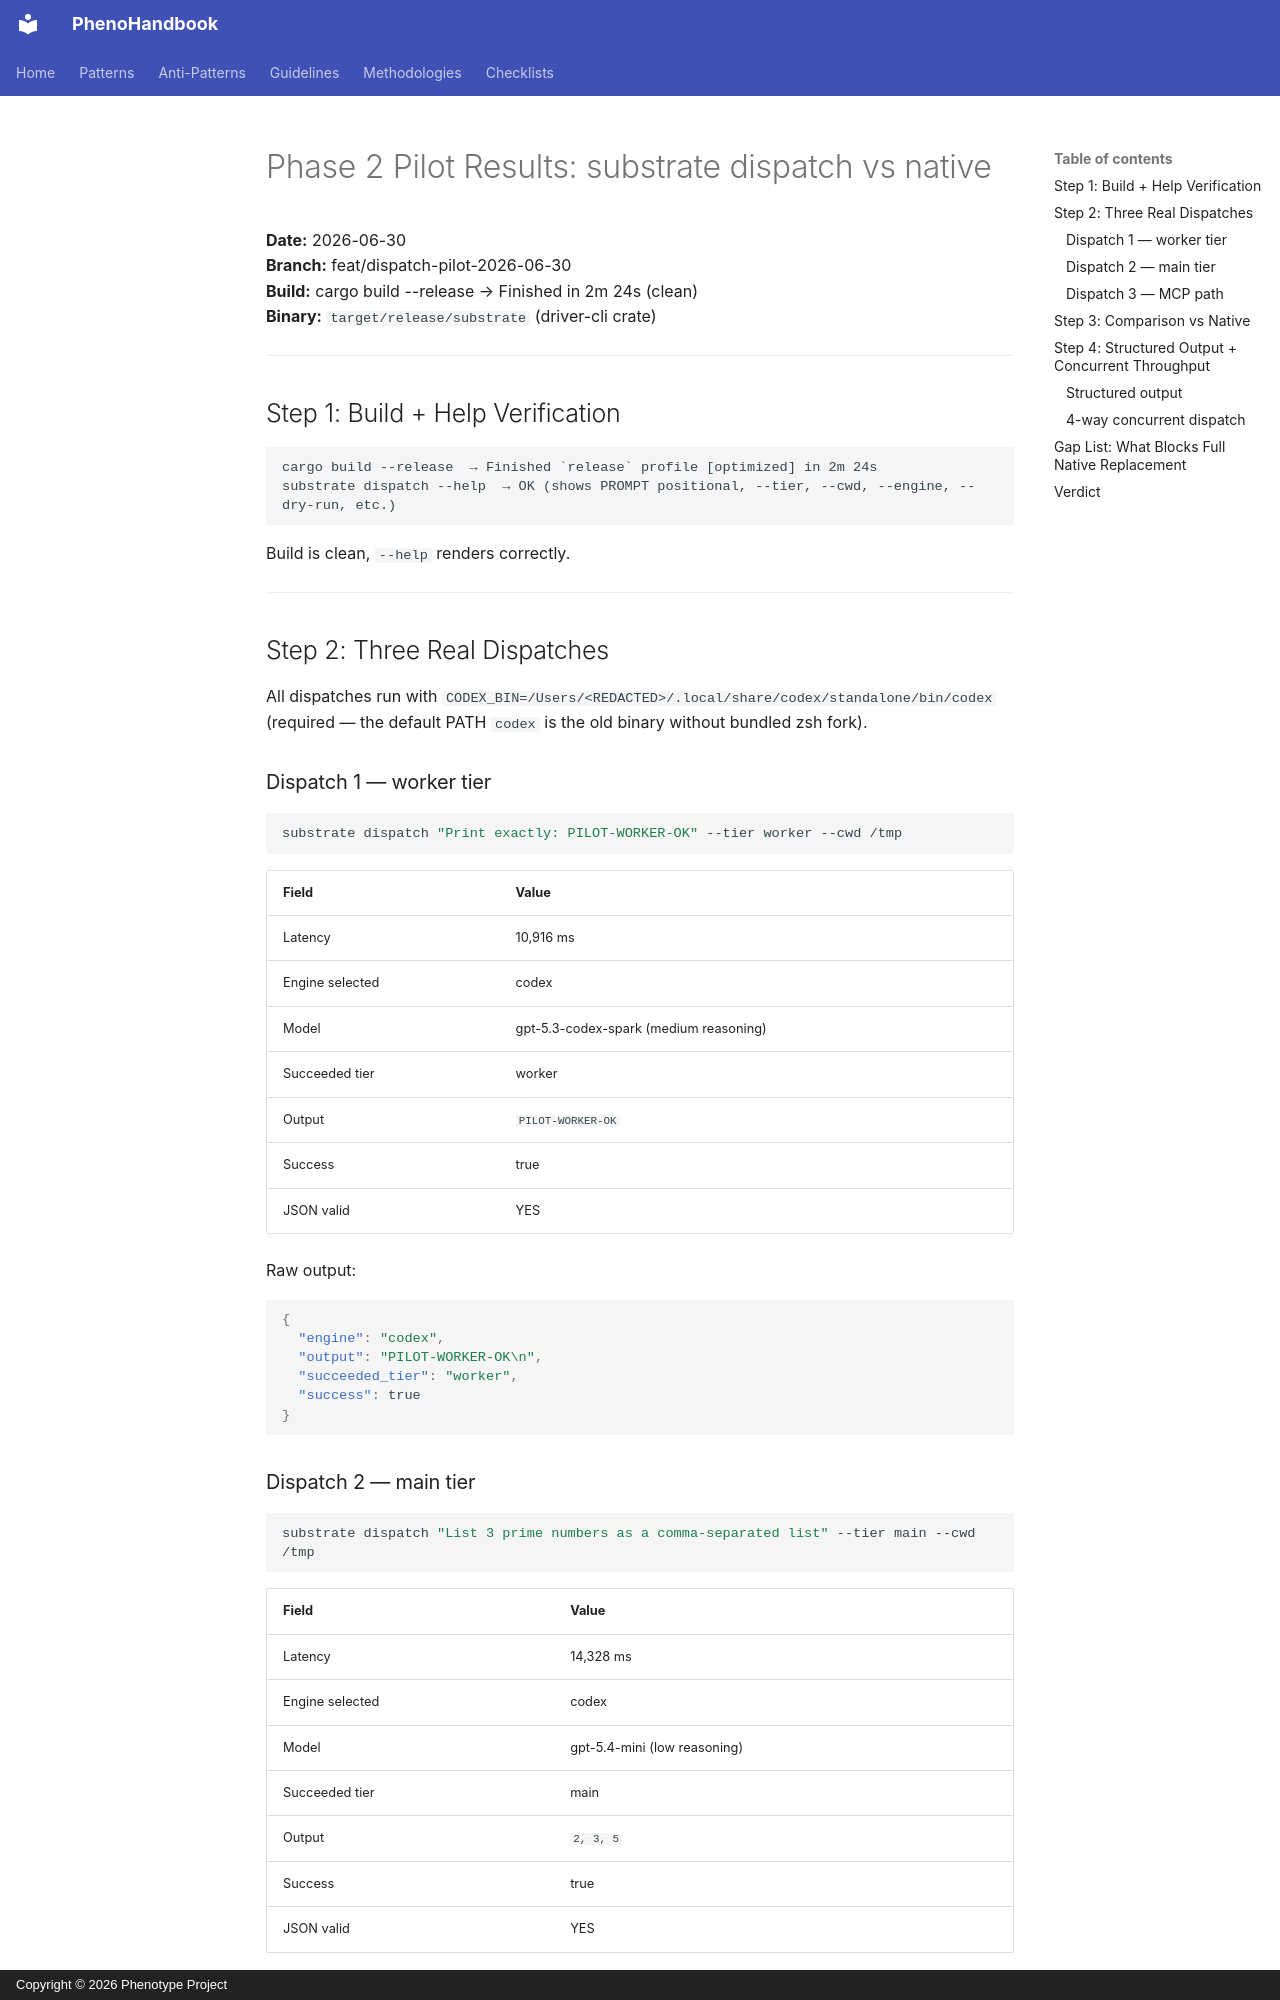

repository: KooshaPari/PhenoShared · page: PILOT_RESULTS/index.html · generator: mkdocs · copyright: Copyright © 2026 Phenotype Project

# Phase 2 Pilot Results: substrate dispatch vs native

**Date:** 2026-06-30  
**Branch:** feat/dispatch-pilot-2026-06-30  
**Build:** cargo build --release → Finished in 2m 24s (clean)  
**Binary:** `target/release/substrate` (driver-cli crate)

---

## Step 1: Build + Help Verification

```
cargo build --release  → Finished `release` profile [optimized] in 2m 24s
substrate dispatch --help  → OK (shows PROMPT positional, --tier, --cwd, --engine, --dry-run, etc.)
```

Build is clean, `--help` renders correctly.

---

## Step 2: Three Real Dispatches

All dispatches run with `CODEX_BIN=/Users/<REDACTED>/.local/share/codex/standalone/bin/codex` (required — the default PATH `codex` is the old binary without bundled zsh fork).

### Dispatch 1 — worker tier

```bash
substrate dispatch "Print exactly: PILOT-WORKER-OK" --tier worker --cwd /tmp
```

| Field | Value |
|-------|-------|
| Latency | 10,916 ms |
| Engine selected | codex |
| Model | gpt-5.3-codex-spark (medium reasoning) |
| Succeeded tier | worker |
| Output | `PILOT-WORKER-OK` |
| Success | true |
| JSON valid | YES |

Raw output:
```json
{
  "engine": "codex",
  "output": "PILOT-WORKER-OK\n",
  "succeeded_tier": "worker",
  "success": true
}
```

### Dispatch 2 — main tier

```bash
substrate dispatch "List 3 prime numbers as a comma-separated list" --tier main --cwd /tmp
```

| Field | Value |
|-------|-------|
| Latency | 14,328 ms |
| Engine selected | codex |
| Model | gpt-5.4-mini (low reasoning) |
| Succeeded tier | main |
| Output | `2, 3, 5` |
| Success | true |
| JSON valid | YES |

### Dispatch 3 — MCP path

`OMNIROUTE_URL` not set; OmniRoute not running at `:20128`. MCP dispatch tools (`dispatch_worker` etc.) from `driver-mcp/dispatch_mcp/` require a live OmniRoute instance. MCP path was **not exercised** in this pilot.

**To enable:** set `OMNIROUTE_URL=http://localhost:20128` and start OmniRoute (`npm run dev` in the melosviz/OmniRoute repo). The Python MCP server (`dispatch_server.py`) then exposes 13 `dispatch_*` tools over stdio/SSE.

---
